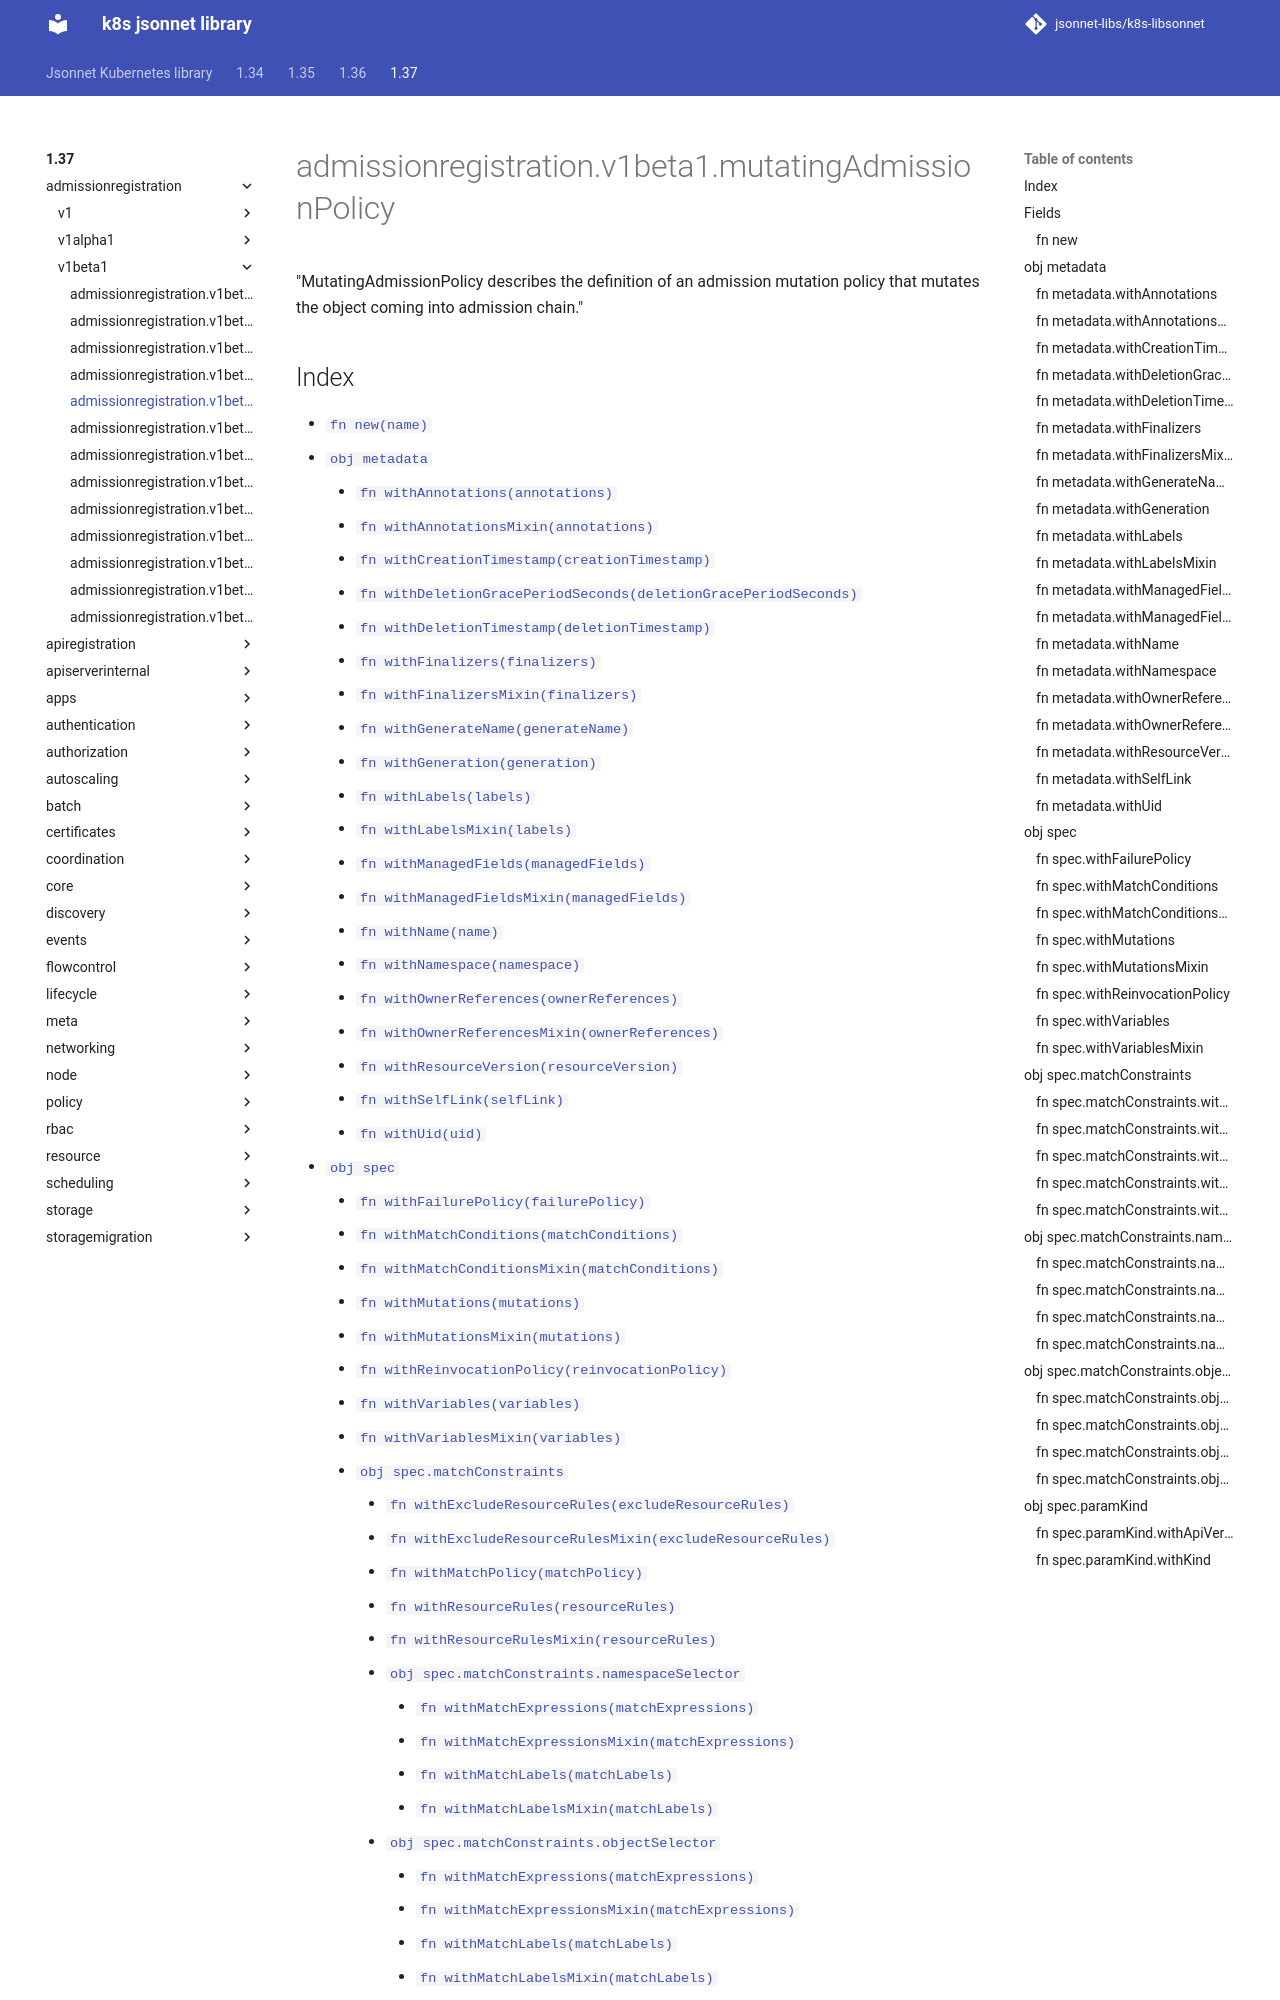

repository: jsonnet-libs/k8s-libsonnet · page: 1.37/admissionregistration/v1beta1/mutatingAdmissionPolicy/index.html · generator: mkdocs

---
permalink: /1.37/admissionregistration/v1beta1/mutatingAdmissionPolicy/
---

# admissionregistration.v1beta1.mutatingAdmissionPolicy

"MutatingAdmissionPolicy describes the definition of an admission mutation policy that mutates the object coming into admission chain."
